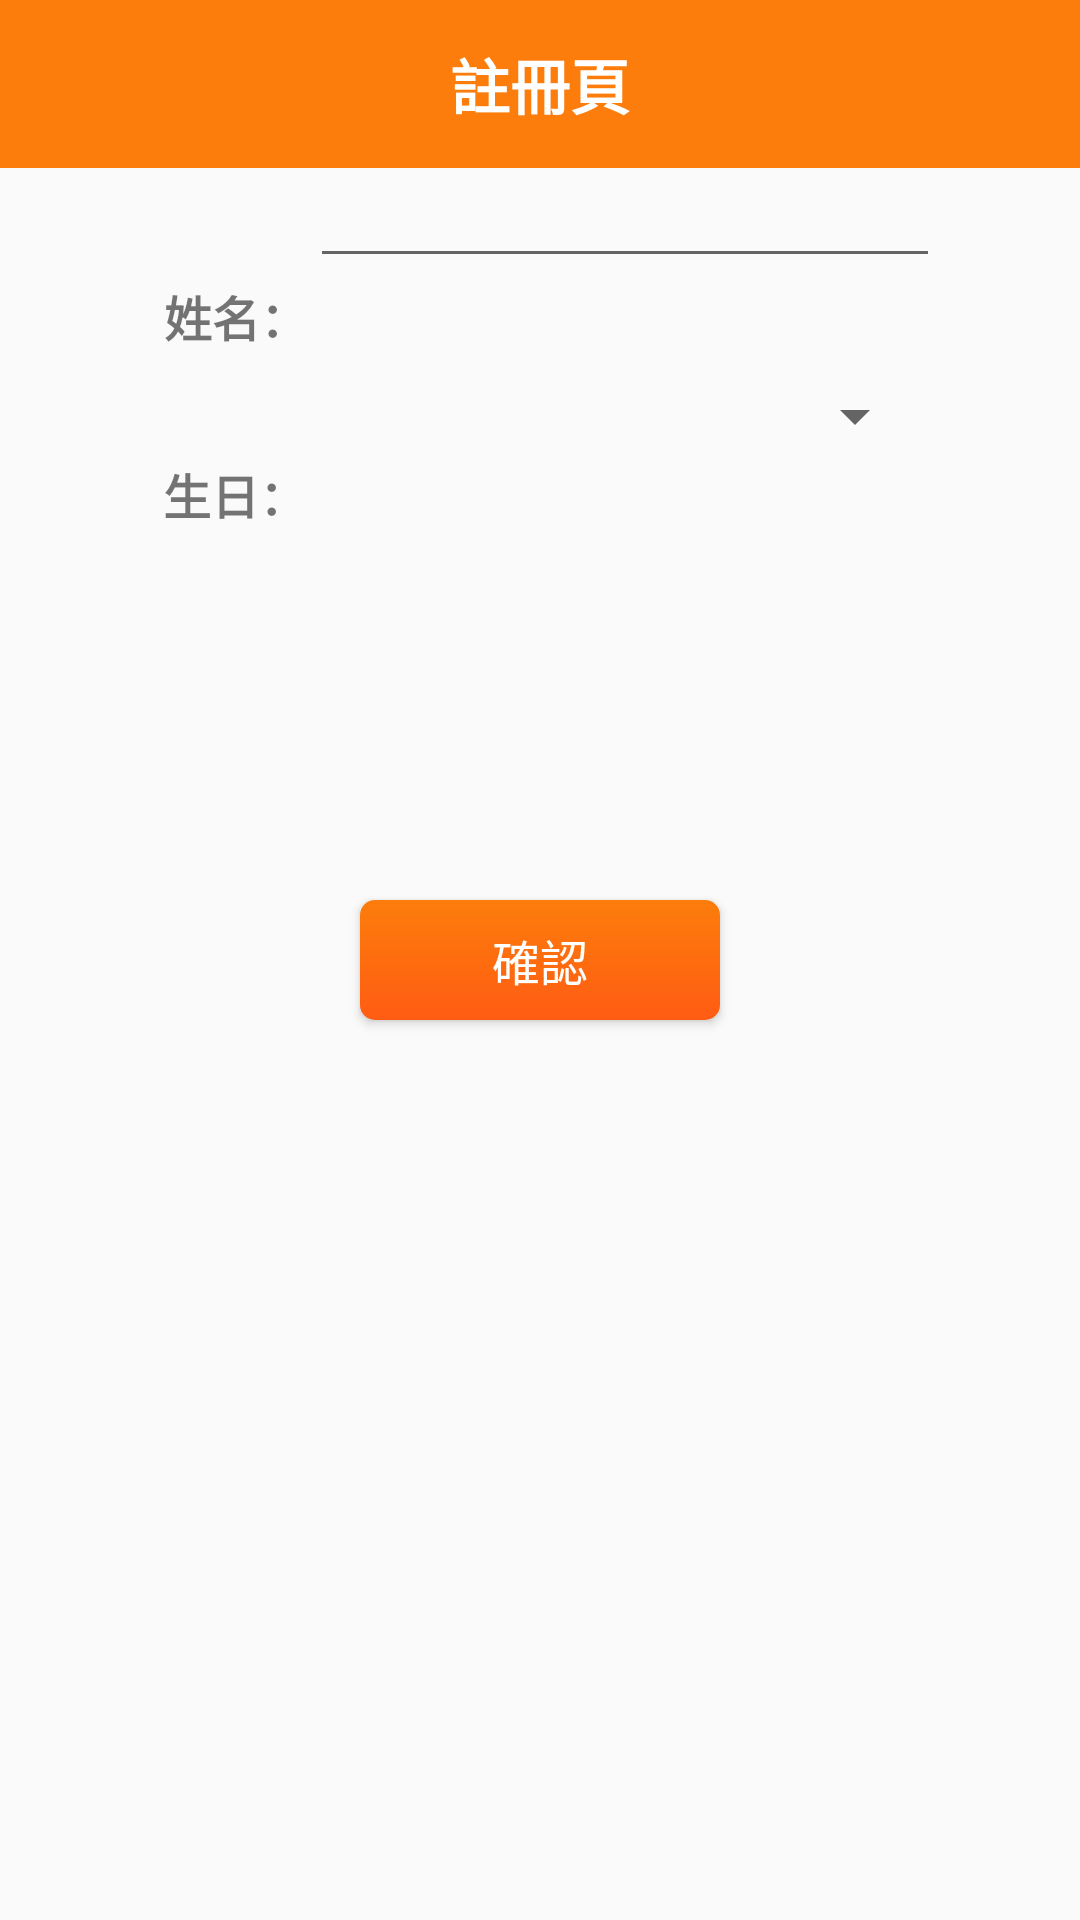

Layout XML and referenced resources for this Android screen:
<!-- AndroidManifest.xml: application theme Theme.AppCompat.DayNight.NoActionBar -->
<!-- res/layout/reg_number.xml -->
<?xml version="1.0" encoding="utf-8"?>
<androidx.constraintlayout.widget.ConstraintLayout xmlns:android="http://schemas.android.com/apk/res/android"
    xmlns:app="http://schemas.android.com/apk/res-auto"
    xmlns:tools="http://schemas.android.com/tools"
    android:layout_width="match_parent"
    android:layout_height="match_parent">

    <androidx.appcompat.widget.Toolbar
        android:id="@+id/toolbar"
        android:layout_width="match_parent"
        android:layout_height="0dp"
        android:background="#FC7D0B"
        app:layout_constraintEnd_toEndOf="parent"
        app:layout_constraintHorizontal_bias="1.0"
        app:layout_constraintStart_toStartOf="parent"
        app:layout_constraintTop_toTopOf="parent">

        <TextView
            android:layout_width="wrap_content"
            android:layout_height="wrap_content"
            android:layout_gravity="center"
            android:text="註冊頁"
            android:textColor="#FFFFFF"
            android:textSize="20sp"
            android:textStyle="bold"
            tools:layout_editor_absoluteX="179dp"
            tools:layout_editor_absoluteY="15dp" />
    </androidx.appcompat.widget.Toolbar>

    <TextView
        android:id="@+id/TextView1"
        android:layout_width="55dp"
        android:layout_height="45dp"
        android:layout_marginEnd="180dp"
        android:layout_marginBottom="60dp"
        android:gravity="center"
        android:text="生日："
        android:textAlignment="center"
        android:textSize="16sp"
        android:textStyle="bold"
        app:layout_constraintBottom_toBottomOf="parent"
        app:layout_constraintEnd_toEndOf="parent"
        app:layout_constraintHorizontal_bias="0.409"
        app:layout_constraintStart_toStartOf="parent"
        app:layout_constraintTop_toTopOf="parent"
        app:layout_constraintVertical_bias="0.266" />

    <TextView
        android:id="@+id/TextView2"
        android:layout_width="55dp"
        android:layout_height="45dp"
        android:layout_marginEnd="180dp"
        android:layout_marginBottom="60dp"
        android:gravity="center"
        android:text="姓名："
        android:textAlignment="center"
        android:textSize="16sp"
        android:textStyle="bold"
        app:layout_constraintBottom_toBottomOf="parent"
        app:layout_constraintEnd_toEndOf="parent"
        app:layout_constraintHorizontal_bias="0.411"
        app:layout_constraintStart_toStartOf="parent"
        app:layout_constraintTop_toTopOf="parent"
        app:layout_constraintVertical_bias="0.155" />

    <EditText
        android:id="@+id/ed_name"
        android:layout_width="wrap_content"
        android:layout_height="wrap_content"
        android:layout_marginStart="5dp"
        android:layout_marginEnd="55dp"
        android:layout_marginBottom="500dp"
        android:ems="10"
        android:inputType="textPersonName"
        app:layout_constraintBottom_toBottomOf="parent"
        app:layout_constraintEnd_toEndOf="parent"
        app:layout_constraintStart_toEndOf="@+id/TextView2"
        app:layout_constraintTop_toTopOf="parent"
        app:layout_constraintVertical_bias="0.521" />

    <Button
        android:id="@+id/bt_confirm"
        android:layout_width="120dp"
        android:layout_height="40dp"
        android:background="@drawable/bg_settlement"
        android:text="確認"
        android:textColor="#FFFFFF"
        android:textSize="16sp"
        app:layout_constraintBottom_toBottomOf="parent"
        app:layout_constraintEnd_toEndOf="parent"
        app:layout_constraintStart_toStartOf="parent"
        app:layout_constraintTop_toTopOf="parent" />

    <Button
        android:id="@+id/dt_picker"
        style="?android:spinnerStyle"
        android:layout_width="214dp"
        android:layout_height="46dp"
        android:layout_marginStart="5dp"
        android:layout_marginTop="23dp"
        android:layout_marginEnd="55dp"
        android:onClick="openDatePicker"
        android:textColor="@color/black"
        android:textSize="20sp"
        app:layout_constraintEnd_toEndOf="parent"
        app:layout_constraintHorizontal_bias="0.8"
        app:layout_constraintStart_toEndOf="@+id/TextView1"
        app:layout_constraintTop_toBottomOf="@+id/ed_name"
        app:strokeColor="@color/white" />

</androidx.constraintlayout.widget.ConstraintLayout>
<!-- resources referenced by this layout -->
<resources>
  <color name="black">#FF000000</color>
  <color name="white">#FFFFFFFF</color>
  <!-- drawable bg_settlement (drawable) -->
  <?xml version="1.0" encoding="utf-8"?>
  <shape xmlns:android="http://schemas.android.com/apk/res/android">
      <corners android:radius="5dp"/>
      <gradient
          android:startColor="#FF5C13"
          android:endColor="#FC7D0B"
          android:angle="90" />
  </shape>
</resources>
